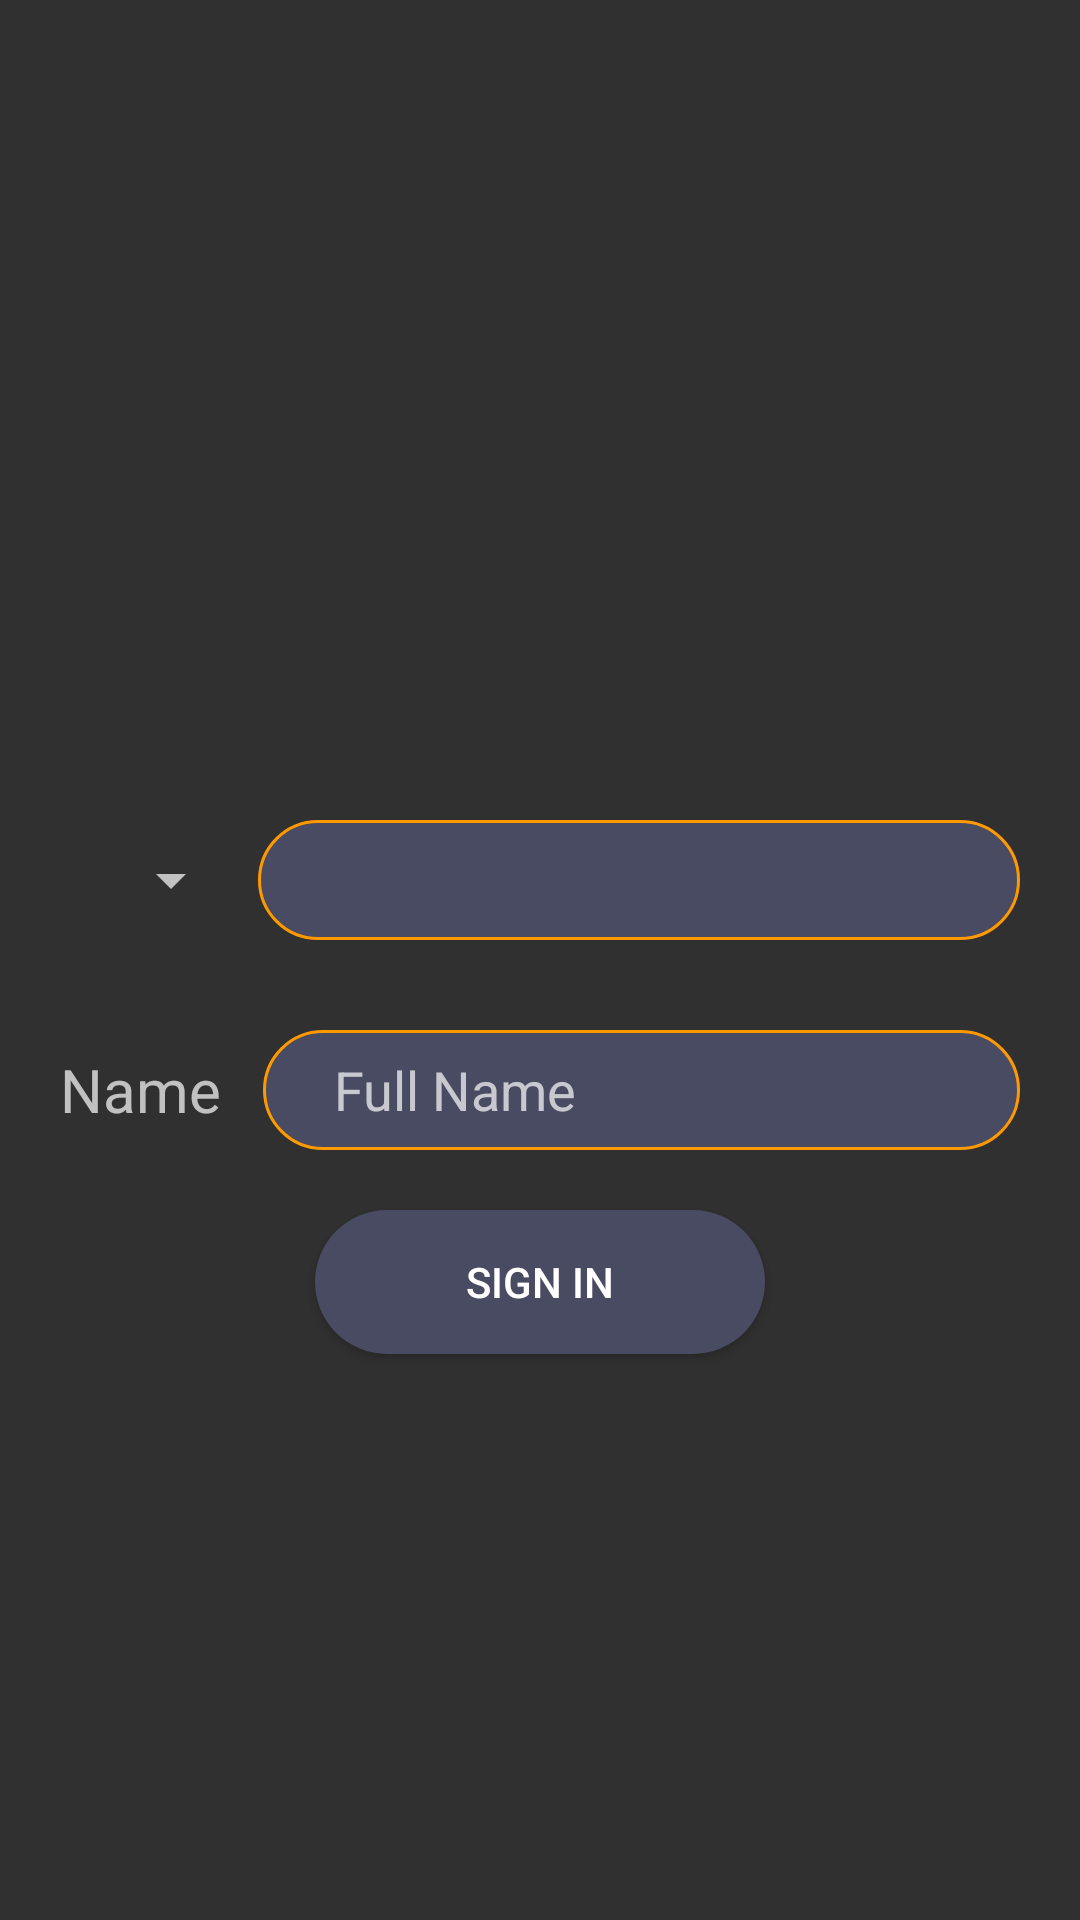

Layout XML and referenced resources for this Android screen:
<!-- AndroidManifest.xml: application theme AppTheme -->
<!-- res/layout/fragment_visitor_phone_number.xml -->
<?xml version="1.0" encoding="utf-8"?>
<FrameLayout xmlns:android="http://schemas.android.com/apk/res/android"
    xmlns:tools="http://schemas.android.com/tools"
    android:layout_width="match_parent"
    android:layout_height="match_parent"
    tools:context=".VisitorPhoneNumber"
    android:clickable="true"
    >

    
    <LinearLayout
        android:layout_width="match_parent"
        android:layout_height="match_parent"
        android:orientation="vertical"
         >
        <RelativeLayout
            android:layout_width="match_parent"
            android:layout_height="0dp"
            android:layout_weight=".7"
            android:gravity="center"
            >
            <ImageView
                android:id="@+id/userImage"
                android:layout_width="150dp"
                android:layout_height="150dp"

                />

            <ImageButton
                android:id="@+id/start_camera_view"
                android:layout_width="40dp"
                android:layout_height="40dp"
                android:layout_alignBottom="@id/userImage"
                android:layout_marginLeft="-22dp"
                android:layout_marginBottom="-4dp"
                android:layout_toRightOf="@id/userImage"
                android:background="@drawable/ic_camera_alt_black_24dp" />

        </RelativeLayout>

        <RelativeLayout
            android:layout_width="match_parent"
            android:layout_height="0dp"
            android:layout_weight="1"
            >

            <LinearLayout
                android:layout_width="match_parent"
                android:layout_height="wrap_content"
                android:layout_margin="10dp"
                 android:id="@+id/line1"
                android:gravity="center"
                >
                <Spinner
                    android:id="@+id/spinner_counter_code"
                    android:layout_width="0dp"
                    android:layout_height="match_parent"
                    android:layout_weight=".28"
                    android:layout_marginRight="5dp"


                    >

                </Spinner>
                <EditText
                    android:id="@+id/editText_phone_number"
                    android:layout_width="0dp"
                    android:layout_height="wrap_content"
                    android:layout_weight="1"
                    android:inputType="phone"
                    android:maxLength="10"
                    android:layout_marginRight="10dp"
                    android:background="@drawable/edittext_round"
                    />
            </LinearLayout>
            <LinearLayout
                android:layout_width="match_parent"
                android:layout_height="wrap_content"
                android:layout_margin="10dp"
                android:id="@+id/line2"
                android:gravity="center"
                android:layout_below="@id/line1"
                ><TextView
                    android:layout_width="0dp"
                    android:layout_height="wrap_content"
                    android:layout_weight=".23"
                    android:text="Name"
                    android:layout_marginLeft="10dp"
                    android:textSize="20dp"
                 />
                <EditText
                    android:id="@+id/edittext_username"
                    android:layout_width="0dp"
                    android:layout_height="wrap_content"
                    android:layout_weight="1"
                    android:hint="  Full Name"
                    android:maxLines="1"
                    android:layout_margin="10dp"
                    android:layout_below="@id/line1"
                    android:background="@drawable/edittext_round"

                    />
            </LinearLayout>

            <Button
                android:id="@+id/button_sign_in"
                android:layout_width="wrap_content"
                android:layout_height="wrap_content"
                android:layout_below="@id/line2"
                android:layout_centerHorizontal="true"
                android:text="sign in"
                android:background="@drawable/button_round"
                />


        </RelativeLayout>
    </LinearLayout>
    <FrameLayout
        android:id="@+id/child__camera_view"
        android:layout_width="match_parent"
        android:layout_height="match_parent" />
  <RelativeLayout
      android:layout_width="match_parent"
      android:layout_height="match_parent">

  </RelativeLayout>

</FrameLayout>
<!-- resources referenced by this layout -->
<resources>
  <!-- drawable button_round (drawable) -->
  <?xml version="1.0" encoding="utf-8"?>
  <selector xmlns:android="http://schemas.android.com/apk/res/android">
   <item>
      <shape android:shape="rectangle" >
  
       <corners
           android:bottomLeftRadius="30dp"
           android:bottomRightRadius="30dp"
           android:radius="60dp"
           android:topLeftRadius="30dp"
           android:topRightRadius="30dp" />
  
       <solid android:color="#484B61" />
  
       <padding
           android:bottom="0dp"
           android:left="0dp"
           android:right="0dp"
           android:top="0dp" />
  
       <size
           android:height="40dp"
           android:width="150dp" />
  
   </shape>
   </item>
  </selector>
  <!-- drawable edittext_round (drawable) -->
  <?xml version="1.0" encoding="utf-8"?>
  <selector xmlns:android="http://schemas.android.com/apk/res/android">
       <item>
           <shape>
               <corners
                   android:bottomLeftRadius="30dp"
                   android:bottomRightRadius="30dp"
                   android:radius="60dp"
                   android:topLeftRadius="30dp"
                   android:topRightRadius="30dp" />
               
               <solid android:color="#484B61" />
  
               
               <stroke android:width="1dp" android:color="#ff9900" />
  
               
               <stroke android:width="1dp"  />
  
               
  
               <padding
                   android:bottom="0dp"
                   android:left="15dp"
                   android:right="10dp"
                   android:top="0dp" />
  
               <size
                   android:height="40dp"
                   />
  
           </shape>
       </item>
  </selector>
  <style name="AppTheme" parent="Theme.AppCompat">
          
          <item name="colorPrimary">@color/Dark_color_7</item> 
          <item name="colorPrimaryDark">@color/Dark_color_8</item> 
          <item name="colorAccent">@color/colorAccent</item> 
      </style>
  <color name="Dark_color_7"> #2d2d2d</color>
  <color name="Dark_color_8">#333333</color>
  <color name="colorAccent">#D81B60</color>
</resources>
